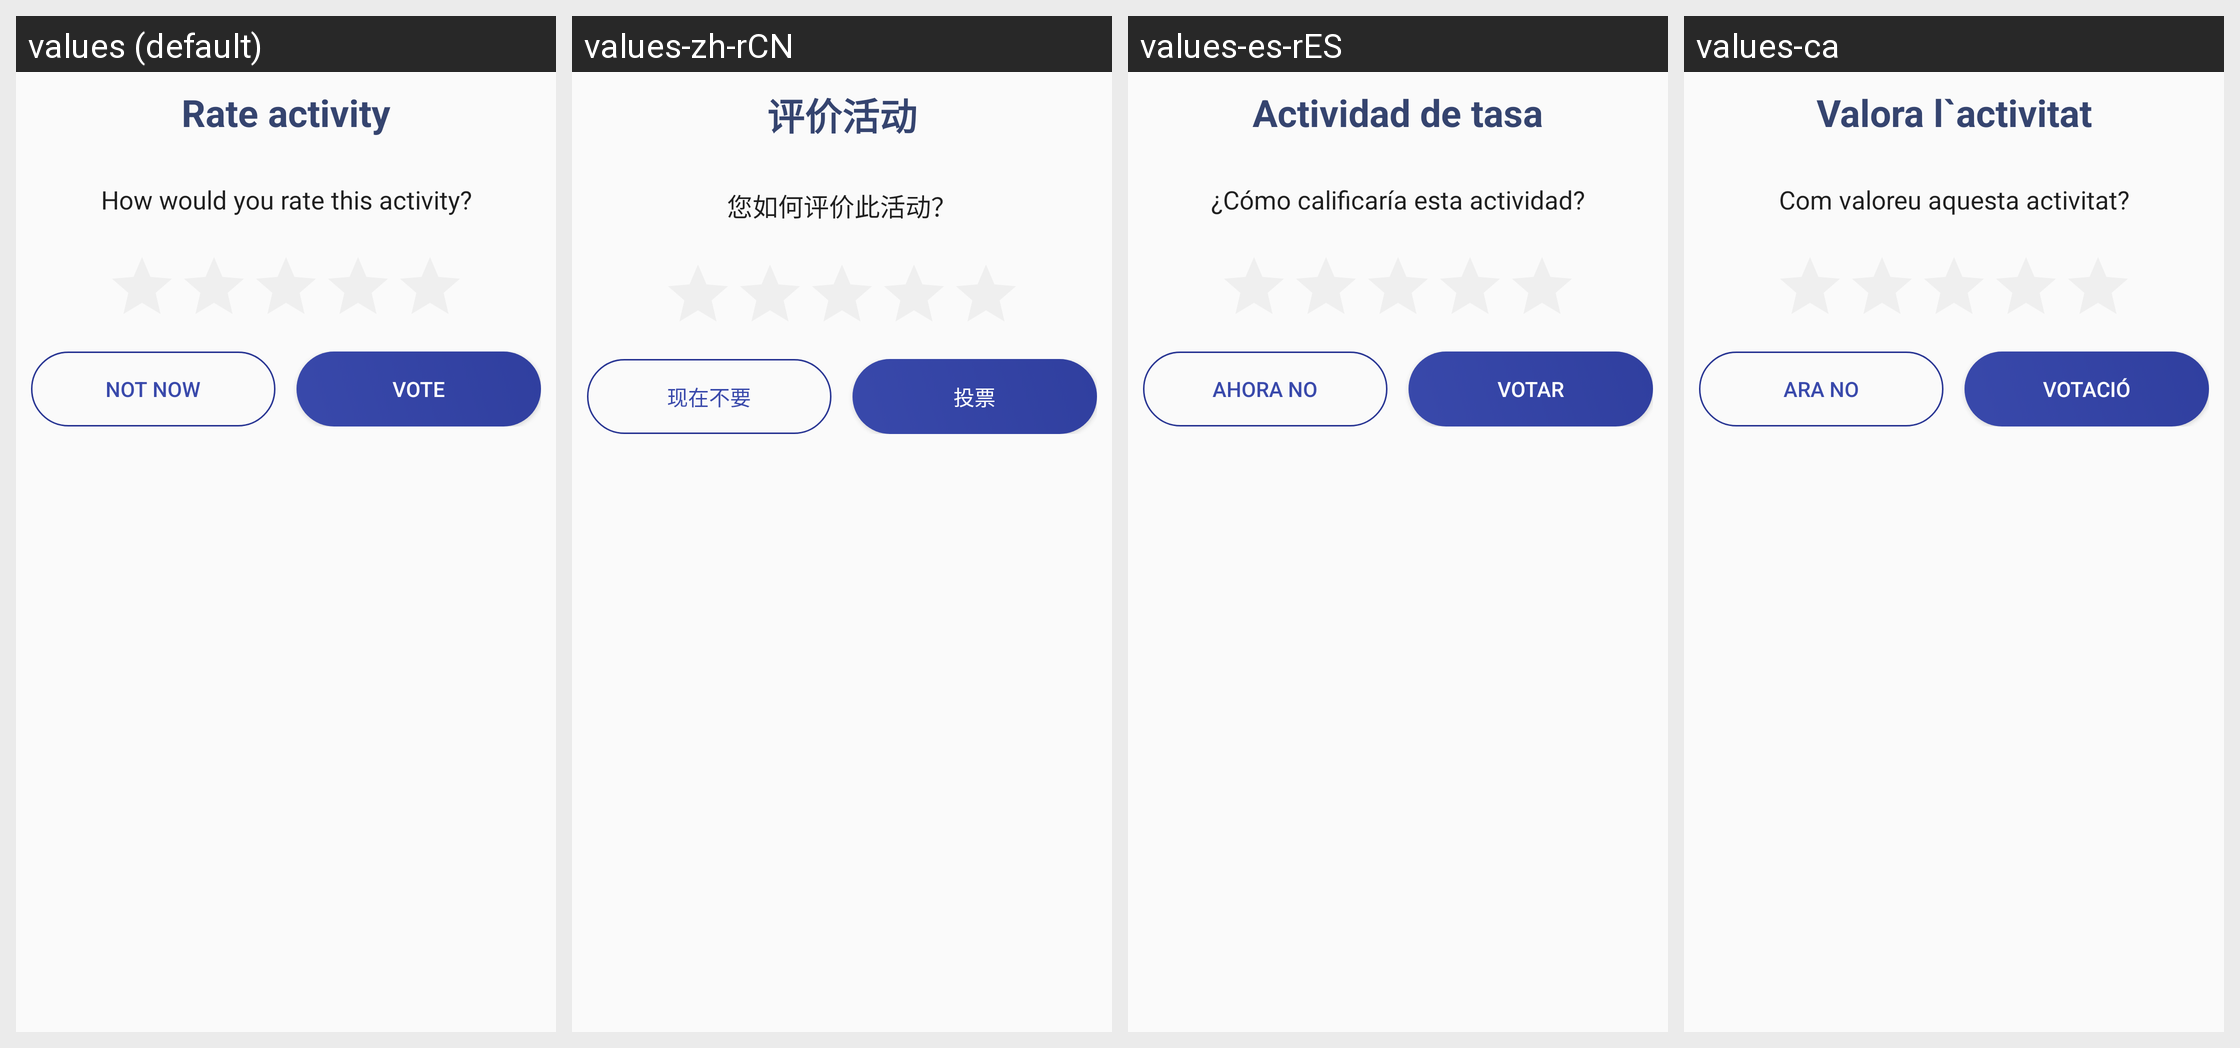

For this localized Android screen grid, give each drawn string resource with its value in every locale shown.
Android screen res/layout/rate_layout.xml rendered under 4 locales, left to right: values (default), values-zh-rCN, values-es-rES, values-ca. Device: Nexus 5 (rendered at 1080×1920; each locale shown at half size, 540×960, under a caption strip naming it); theme AppTheme.
Strings drawn on this screen, with the default value and each locale's value (text and hints the layout hard-codes, and strings that could not be matched under every locale, appear in the picture but are not listed):

rate_title
  values: Rate activity
  values-zh-rCN: 评价活动
  values-es-rES: Actividad de tasa
  values-ca: Valora l`activitat

rate_description
  values: How would you rate this activity?
  values-zh-rCN: 您如何评价此活动？
  values-es-rES: ¿Cómo calificaría esta actividad?
  values-ca: Com valoreu aquesta activitat?

notnow
  values: Not now
  values-zh-rCN: 现在不要
  values-es-rES: Ahora no
  values-ca: Ara no

vote
  values: Vote
  values-zh-rCN: 投票
  values-es-rES: Votar
  values-ca: Votació
